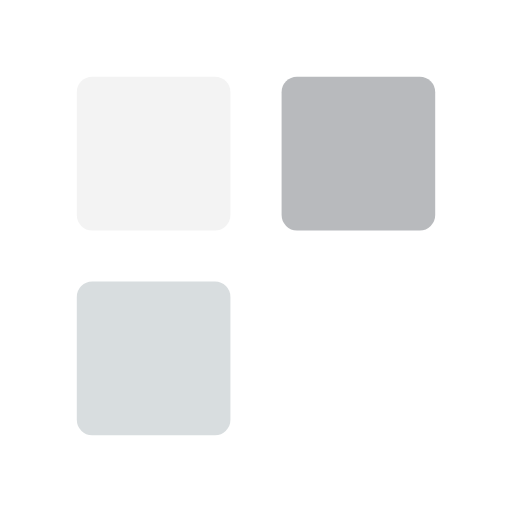
t = 0.00 s
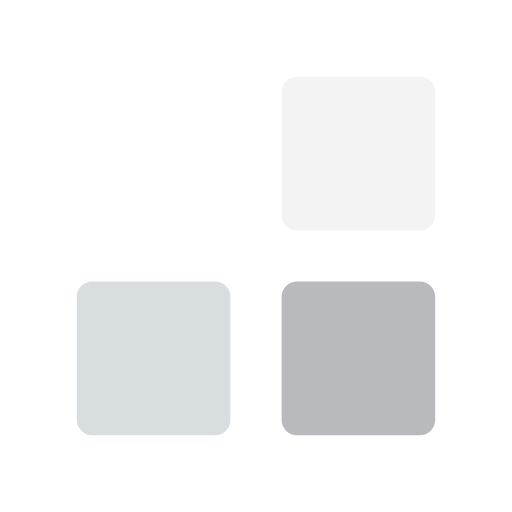
t = 0.33 s
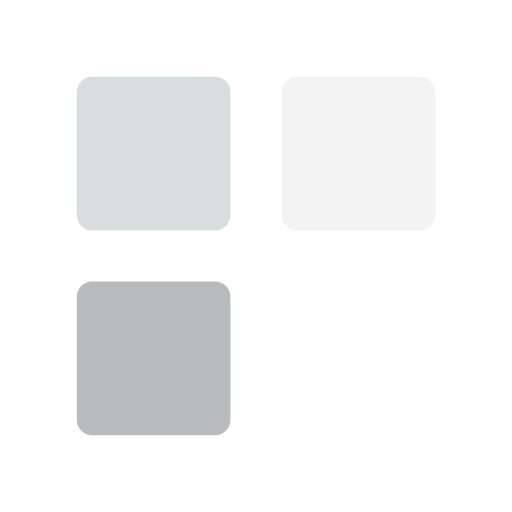
t = 0.67 s
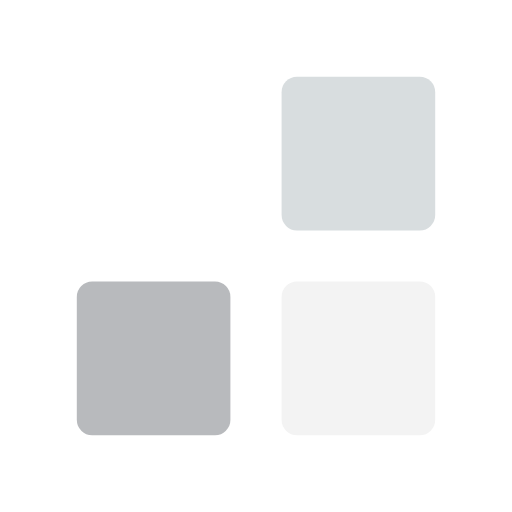
t = 1.00 s
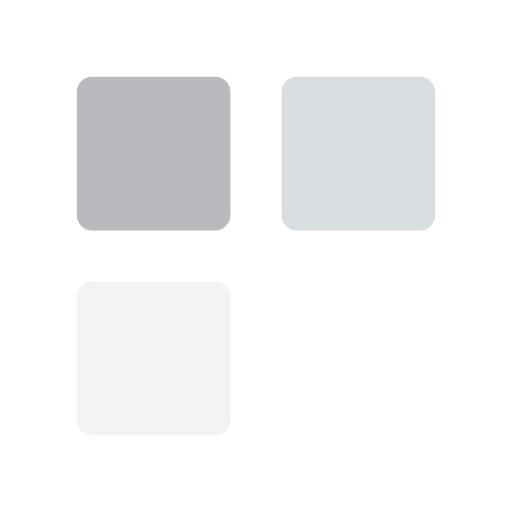
t = 1.33 s
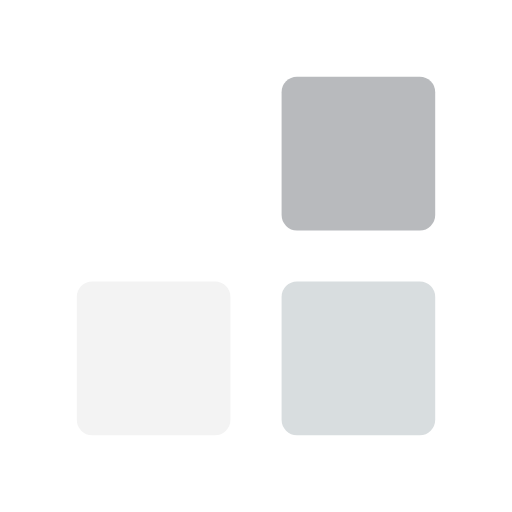
t = 1.67 s

The animated SVG that drew these frames (rendered in a browser with its animation timeline set to each time). Animation: 6 SMIL elements (animate=6); one cycle of 2.00 s, repeats indefinitely.

<svg width="100%" height="100%" xmlns="http://www.w3.org/2000/svg" viewBox="0 0 100 100" preserveAspectRatio="xMidYMid" class="lds-bricks">
    <rect ng-attr-fill="{{config.c1}}" ng-attr-x="{{config.x}}" ng-attr-y="{{config.x}}" ng-attr-width="{{config.w}}" ng-attr-height="{{config.w}}" ng-attr-rx="{{config.radius}}" ng-attr-ry="{{config.radius}}" fill="#f3f3f3" x="55" y="55" width="30" height="30" rx="3" ry="3">
      <animate attributeName="x" calcMode="linear" values="15;55;55;55;55;15;15;15;15" keyTimes="0;0.083;0.25;0.333;0.5;0.583;0.75;0.833;1" dur="2" begin="-1.8333333333333333s" repeatCount="indefinite"></animate>
      <animate attributeName="y" calcMode="linear" values="15;55;55;55;55;15;15;15;15" keyTimes="0;0.083;0.25;0.333;0.5;0.583;0.75;0.833;1" dur="2" begin="-1.3333333333333333s" repeatCount="indefinite"></animate>
    </rect>
    <rect ng-attr-fill="{{config.c2}}" ng-attr-x="{{config.x}}" ng-attr-y="{{config.x}}" ng-attr-width="{{config.w}}" ng-attr-height="{{config.w}}" ng-attr-rx="{{config.radius}}" ng-attr-ry="{{config.radius}}" fill="#d8dddf" x="55" y="15" width="30" height="30" rx="3" ry="3">
      <animate attributeName="x" calcMode="linear" values="15;55;55;55;55;15;15;15;15" keyTimes="0;0.083;0.25;0.333;0.5;0.583;0.75;0.833;1" dur="2" begin="-1.1666666666666667s" repeatCount="indefinite"></animate>
      <animate attributeName="y" calcMode="linear" values="15;55;55;55;55;15;15;15;15" keyTimes="0;0.083;0.25;0.333;0.5;0.583;0.75;0.833;1" dur="2" begin="-0.6666666666666666s" repeatCount="indefinite"></animate>
    </rect>
    <rect ng-attr-fill="{{config.c3}}" ng-attr-x="{{config.x}}" ng-attr-y="{{config.x}}" ng-attr-width="{{config.w}}" ng-attr-height="{{config.w}}" ng-attr-rx="{{config.radius}}" ng-attr-ry="{{config.radius}}" fill="#b8babd" x="15" y="34.9197" width="30" height="30" rx="3" ry="3">
      <animate attributeName="x" calcMode="linear" values="15;55;55;55;55;15;15;15;15" keyTimes="0;0.083;0.25;0.333;0.5;0.583;0.75;0.833;1" dur="2" begin="-0.5s" repeatCount="indefinite"></animate>
      <animate attributeName="y" calcMode="linear" values="15;55;55;55;55;15;15;15;15" keyTimes="0;0.083;0.25;0.333;0.5;0.583;0.75;0.833;1" dur="2" begin="0s" repeatCount="indefinite"></animate>
    </rect>
  </svg>